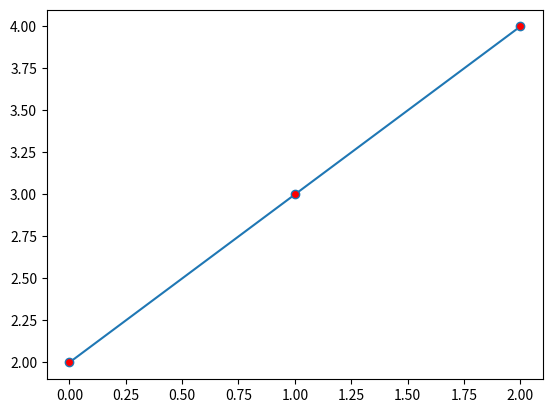

The matplotlib source for this figure:
import matplotlib.pyplot as plt
ypoints = ([2,3,4])
plt.plot(ypoints,marker='o',mfc='r')
plt.show()
help(plt.hist)
